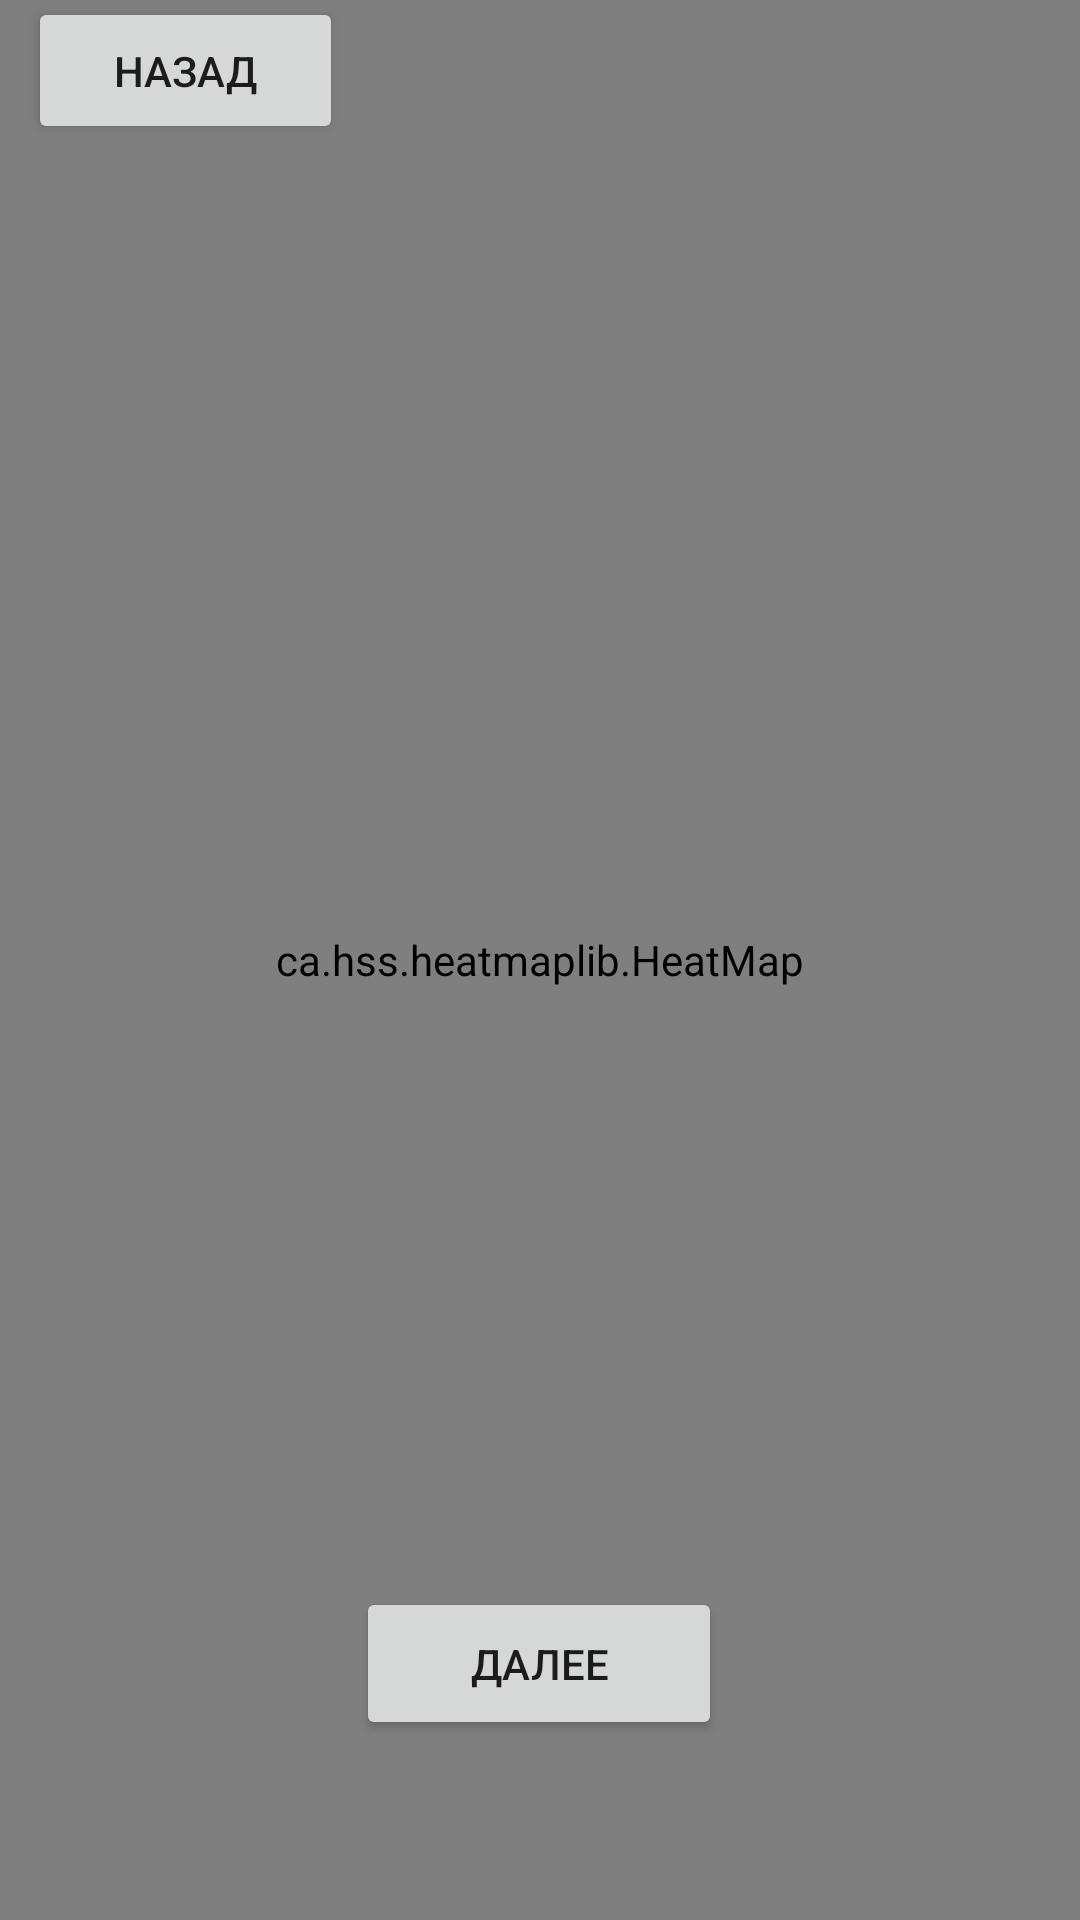

Here is an Android app screen rendered from its layout file. Give the layout XML and the strings, colors and styles it references.
<!-- AndroidManifest.xml: application theme Theme.TremorDiagnosticApp -->
<!-- res/layout/activity_spiral.xml -->
<?xml version="1.0" encoding="utf-8"?>
<androidx.constraintlayout.widget.ConstraintLayout xmlns:android="http://schemas.android.com/apk/res/android"
    xmlns:app="http://schemas.android.com/apk/res-auto"
    xmlns:tools="http://schemas.android.com/tools"
    android:layout_width="match_parent"
    android:layout_height="match_parent"
    tools:context=".SpiralDataReceivingPage">

    <com.example.tremordiagnosticapp.SpiralView
        android:id="@+id/spiralDrawView"
        android:layout_width="wrap_content"
        android:layout_height="wrap_content"
        app:layout_constraintBottom_toBottomOf="parent"
        app:layout_constraintEnd_toEndOf="parent"
        app:layout_constraintHorizontal_bias="0.0"
        app:layout_constraintStart_toStartOf="parent"
        app:layout_constraintTop_toTopOf="parent"
        app:layout_constraintVertical_bias="0.0" />

    <ca.hss.heatmaplib.HeatMap
        android:id="@+id/heatmap"
        android:layout_width="match_parent"
        android:layout_height="match_parent"
        app:layout_constraintBottom_toBottomOf="parent"
        app:layout_constraintEnd_toEndOf="parent"
        app:layout_constraintStart_toStartOf="parent"
        app:layout_constraintTop_toTopOf="parent"
        app:maxOpacity="255"
        app:minOpacity="0" />

    <Button
        android:id="@+id/backBtn"
        android:layout_width="105dp"
        android:layout_height="49dp"
        android:onClick="onBackToMain"
        android:text="Назад"
        app:layout_constraintBottom_toBottomOf="@+id/spiralDrawView"
        app:layout_constraintEnd_toEndOf="@+id/spiralDrawView"
        app:layout_constraintHorizontal_bias="0.052"
        app:layout_constraintStart_toStartOf="@+id/spiralDrawView"
        app:layout_constraintTop_toTopOf="parent"
        app:layout_constraintVertical_bias="0.052" />

    <Button
        android:id="@+id/nextSpiralBtn"
        android:layout_width="122dp"
        android:layout_height="51dp"
        android:onClick="onDrawNext"
        android:text="Далее"
        app:layout_constraintBottom_toBottomOf="parent"
        app:layout_constraintEnd_toEndOf="parent"
        app:layout_constraintHorizontal_bias="0.498"
        app:layout_constraintStart_toStartOf="parent"
        app:layout_constraintTop_toTopOf="parent"
        app:layout_constraintVertical_bias="0.898"
        tools:ignore="TouchTargetSizeCheck" />

</androidx.constraintlayout.widget.ConstraintLayout>
<!-- resources referenced by this layout -->
<resources>
  <style name="Theme.TremorDiagnosticApp" parent="Theme.MaterialComponents.Light.NoActionBar">
          
          <item name="colorPrimary">@color/purple_500</item>
          <item name="colorPrimaryVariant">@color/purple_700</item>
          <item name="colorOnPrimary">@color/white</item>
          
          <item name="colorSecondary">@color/teal_200</item>
          <item name="colorSecondaryVariant">@color/teal_700</item>
          <item name="colorOnSecondary">@color/black</item>
          
          <item name="android:statusBarColor" tools:targetApi="l">?attr/colorPrimaryVariant</item>
          
      </style>
  <!-- not gathered from this repository: default colours our renderer supplied (Android Studio template values) -->
  <color name="purple_500">#FF6200EE</color>
  <color name="purple_700">#FF3700B3</color>
  <color name="teal_200">#FF03DAC5</color>
  <color name="teal_700">#FF018786</color>
  <color name="black">#FF000000</color>
  <color name="white">#FFFFFFFF</color>
</resources>
